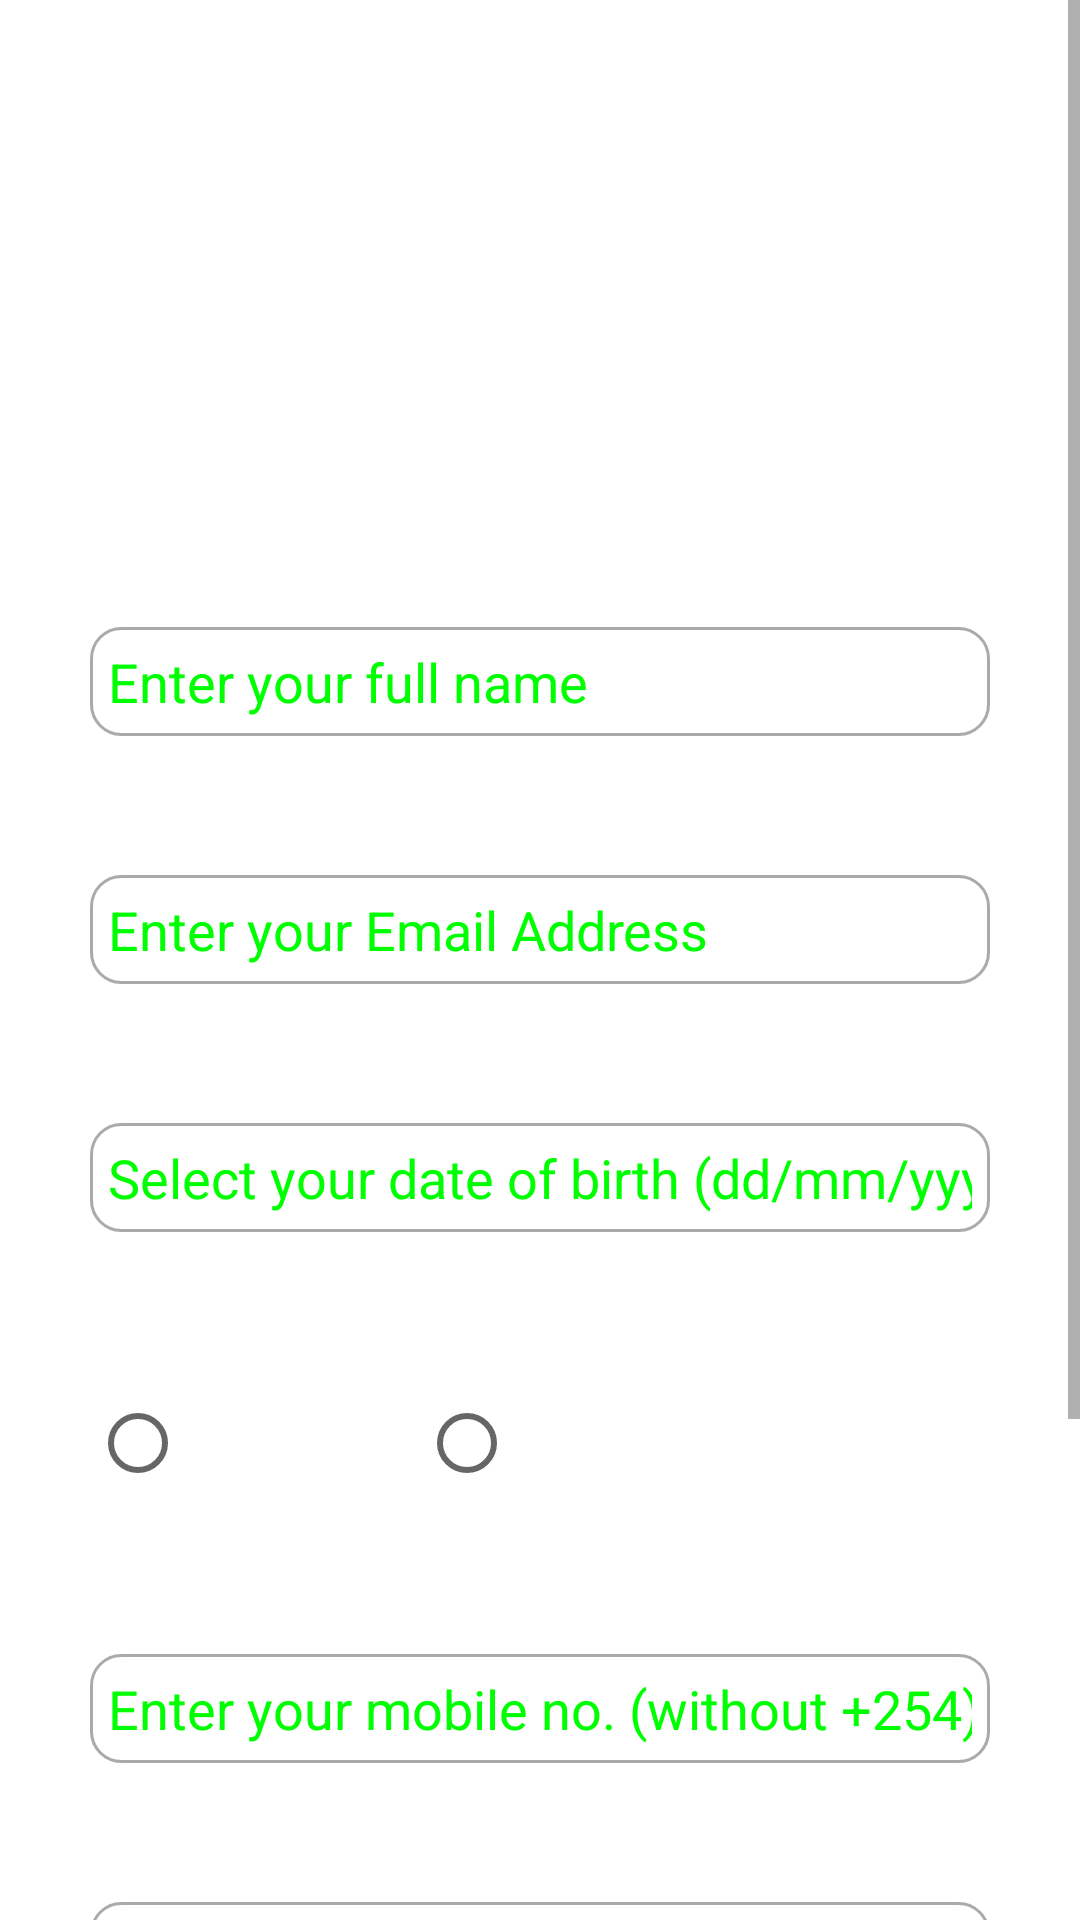

Here is an Android app screen rendered from its layout file. Give the layout XML and the strings, colors and styles it references.
<!-- AndroidManifest.xml: application theme Theme.HarryApp -->
<!-- res/layout/activity_register.xml -->
<?xml version="1.0" encoding="utf-8"?>
<ScrollView
    xmlns:android="http://schemas.android.com/apk/res/android"
    xmlns:app="http://schemas.android.com/apk/res-auto"
    xmlns:tools="http://schemas.android.com/tools"
    android:layout_width="match_parent"
    android:layout_height="match_parent"
    tools:context=".RegisterActivity"
    android:background="@drawable/image1">

    <RelativeLayout
        android:layout_width="match_parent"
        android:layout_height="wrap_content"
        android:padding="15dp"
        android:layout_margin="15dp">

        <TextView
            android:layout_width="match_parent"
            android:layout_height="wrap_content"
            android:id="@+id/textView_registerHead"
            android:layout_marginTop="30dp"
            android:text="Enter your Details for Registration"
            android:textAlignment="center"
            android:textColor="@color/white"
            android:textStyle="italic|bold"
            android:textSize="20sp"
            android:padding="6dp"/>

        <TextView
            android:layout_width="match_parent"
            android:layout_height="wrap_content"
            android:id="@+id/textView_register_full_name"
            android:layout_below="@id/textView_registerHead"
            android:text="Full Name*"
            android:textColor="#ffffff"
            android:textSize="18sp"
            android:padding="6dp"
            android:layout_marginTop="50dp"/>
        <EditText
            android:layout_width="match_parent"
            android:layout_height="wrap_content"
            android:id="@+id/editText_register_full_name"
            android:padding="6dp"
            android:hint="Enter your full name"
            android:textColorHint="@color/lime"
            android:inputType="textPersonName"
            android:textSize="18sp"
            android:layout_below="@id/textView_register_full_name"
            android:background="@drawable/border"/>

        <TextView
            android:layout_width="match_parent"
            android:layout_height="wrap_content"
            android:id="@+id/textView_register_email"
            android:layout_below="@id/editText_register_full_name"
            android:text="Email*"
            android:textColor="#ffffff"
            android:textSize="18sp"
            android:padding="6dp"
            android:layout_marginTop="10dp"/>
        <EditText
            android:layout_width="match_parent"
            android:layout_height="wrap_content"
            android:id="@+id/editText_register_email"
            android:padding="6dp"
            android:hint="Enter your Email Address"
            android:textColorHint="@color/lime"
            android:inputType="textEmailAddress"
            android:textSize="18sp"
            android:layout_below="@id/textView_register_email"
            android:background="@drawable/border"/>

        <TextView
            android:layout_width="match_parent"
            android:layout_height="wrap_content"
            android:id="@+id/textView_register_dob"
            android:layout_below="@id/editText_register_email"
            android:text="Date of Birth (dd/mm/yyyy)*"
            android:textColor="#ffffff"
            android:textSize="18sp"
            android:padding="6dp"
            android:layout_marginTop="10dp"/>

        <EditText
            android:id="@+id/editText_register_dob"
            android:layout_width="match_parent"
            android:layout_height="wrap_content"
            android:layout_below="@id/textView_register_dob"
            android:background="@drawable/border"
            android:hint="Select your date of birth (dd/mm/yyyy)"
            android:inputType="date"
            android:focusable="false"
            android:padding="6dp"
            android:textColorHint="@color/lime"
            android:textSize="18sp" />

        <TextView
            android:layout_width="match_parent"
            android:layout_height="wrap_content"
            android:id="@+id/textView_register_gender"
            android:layout_below="@id/editText_register_dob"
            android:text="Gender"
            android:textColor="#ffffff"
            android:textSize="18sp"
            android:padding="6dp"
            android:layout_marginTop="10dp"/>

        <RadioGroup
            android:layout_width="match_parent"
            android:layout_height="wrap_content"
            android:orientation="horizontal"
            android:layout_below="@id/textView_register_gender"
            android:id="@+id/radioGroup_register_gender">

            <RadioButton
                android:layout_width="wrap_content"
                android:layout_height="wrap_content"
                android:id="@+id/radioFemale"
                android:text="Female"
                android:textSize="18sp"
                android:textColor="@color/white"
                android:textStyle="italic"/>

            <RadioButton
                android:layout_width="wrap_content"
                android:layout_height="wrap_content"
                android:id="@+id/radioMale"
                android:text="Male"
                android:layout_marginLeft="20dp"
                android:textSize="18sp"
                android:textColor="@color/white"
                android:textStyle="italic"/>


        </RadioGroup>

        <TextView
            android:layout_width="match_parent"
            android:layout_height="wrap_content"
            android:id="@+id/textView_register_mobile"
            android:layout_below="@id/radioGroup_register_gender"
            android:text="Mobile Number*"
            android:textColor="#ffffff"
            android:textSize="18sp"
            android:padding="6dp"
            android:layout_marginTop="10dp"/>
        <EditText
            android:layout_width="match_parent"
            android:layout_height="wrap_content"
            android:id="@+id/editText_register_mobile"
            android:padding="6dp"
            android:hint="Enter your mobile no. (without +254)"
            android:textColorHint="@color/lime"
            android:inputType="phone"
            android:textSize="18sp"
            android:layout_below="@id/textView_register_mobile"
            android:background="@drawable/border"/>

        <TextView
            android:layout_width="match_parent"
            android:layout_height="wrap_content"
            android:id="@+id/textView_register_password"
            android:layout_below="@id/editText_register_mobile"
            android:text="Password"
            android:textColor="#ffffff"
            android:textSize="18sp"
            android:padding="6dp"
            android:layout_marginTop="10dp"/>
        <EditText
            android:layout_width="match_parent"
            android:layout_height="wrap_content"
            android:id="@+id/editText_register_password"
            android:padding="6dp"
            android:hint="Enter your Password"
            android:textColorHint="@color/lime"
            android:inputType="textPassword"
            android:textSize="18sp"
            android:layout_below="@id/textView_register_password"
            android:background="@drawable/border"/>

        <TextView
            android:layout_width="match_parent"
            android:layout_height="wrap_content"
            android:id="@+id/textView_register_confirm_password"
            android:layout_below="@id/editText_register_password"
            android:text="Confirm Password"
            android:textColor="#ffffff"
            android:textSize="18sp"
            android:padding="6dp"
            android:layout_marginTop="10dp"/>
        <EditText
            android:layout_width="match_parent"
            android:layout_height="wrap_content"
            android:id="@+id/editText_register_confirm_password"
            android:padding="6dp"
            android:hint="Confirm your password"
            android:textColorHint="@color/lime"
            android:inputType="textPassword"
            android:textSize="18sp"
            android:layout_below="@id/textView_register_confirm_password"
            android:background="@drawable/border"/>

        <Button
            android:id="@+id/button_register"
            android:layout_width="match_parent"
            android:layout_height="wrap_content"
            android:layout_marginLeft="70dp"
            android:layout_marginRight="70dp"
            android:layout_below="@+id/editText_register_confirm_password"
            android:layout_marginTop="50dp"
            android:text="Register"
            android:textStyle="italic|bold"
            android:textColor="@color/white"/>

        <ProgressBar
            android:layout_width="wrap_content"
            android:layout_height="wrap_content"
            android:id="@+id/progressBar"
            android:layout_centerHorizontal="true"
            android:layout_centerVertical="true"
            android:elevation="10dp"
            android:visibility="gone"/>

    </RelativeLayout>

</ScrollView>
<!-- resources referenced by this layout -->
<resources>
  <color name="lime">#00FF00</color>
  <color name="white">#FFFFFFFF</color>
  <!-- drawable border (drawable) -->
  <?xml version="1.0" encoding="utf-8"?>
  <shape xmlns:android="http://schemas.android.com/apk/res/android">
  
      <solid android:color="#ffffff"/>
  
  
      <stroke android:width="1dp" android:color="#aaaaaa"/>
  
  
      <corners android:radius="10dp"/>
  </shape>
  <style name="Theme.HarryApp" parent="Theme.MaterialComponents.DayNight.DarkActionBar">
          
          <item name="colorPrimary">@color/purple_500</item>
          <item name="colorPrimaryVariant">@color/purple_700</item>
          <item name="colorOnPrimary">@color/white</item>
          
          <item name="colorSecondary">@color/teal_200</item>
          <item name="colorSecondaryVariant">@color/teal_700</item>
          <item name="colorOnSecondary">@color/black</item>
          
          <item name="android:statusBarColor" tools:targetApi="l">?attr/colorPrimaryVariant</item>
          
      </style>
  <color name="purple_500">#000080</color>
  <color name="purple_700">#000080</color>
  <color name="teal_200">#FF03DAC5</color>
  <color name="teal_700">#FF018786</color>
  <color name="black">#FF000000</color>
</resources>
